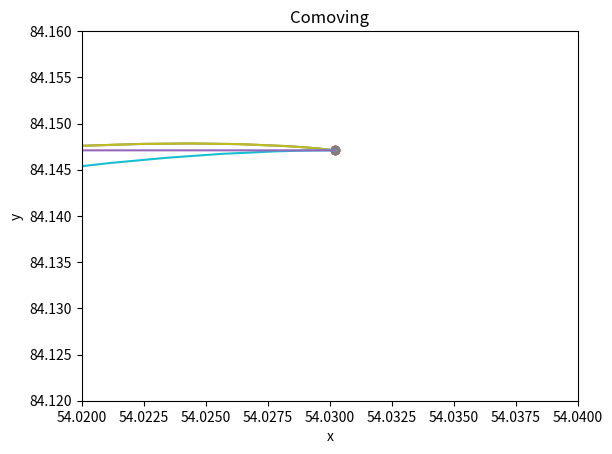

Source code (Python):
import numpy as np
from matplotlib import pyplot as plt
from scipy.integrate import solve_ivp

#Constants

H0 = 1
c = 1 #km/s
OM = 0.3
OLambda = 0.7
M0 = 0
Lambda = 0.7

#Define M(r)

def M(r):
    M = M0 / r**4
    return(M)

def dMdr(r):
    dMdr = -2 * M0 / r**5
    return(dMdr)

def d2Mdr2(r):
    d2Mdr2 = 6 * M0 / r**6
    return(d2Mdr2)

#Define E(r)

def E(r):
    E = -2 * M(r) / r - Lambda / 3 * r**2
    return(E)

def dEdr(r):
    dEdr = 2 * M(r) / r**2 - 2 * dMdr(r) / r - Lambda * 2/3 * r
    return(dEdr)

def d2Edr2(r):
    d2Edr2 = -4 * M(r) / r**3 + 4 * dMdr(r) / r**2 - 2 * d2Mdr2(r) / r - Lambda * 2/3
    return(d2Edr2)

#Derivatives of R (and f functions to simplify)

def Rcommat(r,R):
    Rcommat2 = 2 * M(r) / R + Lambda / 3 * R**2 + E(r)
    #if Rcommat2 < 0:
        #print("!!!!!!!!!!!")
    Rcommat = Rcommat2**0.5 * 1    #to test how things change
    if 0 > Rcommat2 and Rcommat2 > -0.1:
        Rcommat = 0
    return(Rcommat)

def f(r,R):
    f = 3 * OM * R**2 + Lambda * r**2 + E(r) + 3 * Rcommat(r,R)**2
    return(f)

def Rcommar(r,R):
    Rcommar = -1 * dEdr(r) * R / f(r,R)
    return(Rcommar)

def Rcommart(r,R):
    Rcommart = -2 * Rcommat(r,R) * Rcommar(r,R) / R
    return(Rcommart)

def dfdr(r,R):
    dfdr = (6 * OM * R * Rcommar(r,R) + 2 * Lambda * r + dEdr(r) + 6 * Rcommat(r,R) * Rcommart(r,R)
            + 6 * Rcommat(r,R) * Rcommar(r,R))
    return(dfdr)

def Rcommarr(r,R):
    Rcommarr = (1 / f(r,R)**2) * (R * (dfdr(r,R) * dEdr(r) - f(r,R) * d2Edr2(r)) 
                                  - f(r,R) * dEdr(r) * Rcommar(r,R))
    return(Rcommarr)

#Differential equations to solve

def t_dot(td):
    return(td)

def td_dot(r,rd,phid,R):
    part1 = -1 * Rcommar(r,R) * Rcommart(r,R) / (1 + E(r)) * rd**2
    part2 = -1 * R * Rcommat(r,R) * phid**2
    td_dot = part1 + part2
    return(td_dot)

def r_dot(rd):
    return(rd)

def rd_dot(td,r,rd,phid,R):
    part1 = -2 * Rcommart(r,R) / Rcommar(r,R) * td * rd
    part2 = -1 * (Rcommarr(r,R) / Rcommar(r,R) - dEdr(r) / (2 * (1 + E(r)))) * rd**2
    part3 = R * (1 + E(r)) / Rcommar(r,R) * phid**2
    rd_dot = part1 + part2 + part3
    return(rd_dot)

def phi_dot(phid):
    return(phid)

def phid_dot(td,r,rd,phid,R):
    part1 = -2 * Rcommat(r,R) / R * td * phid
    part2 = -2 * Rcommar(r,R) / R * rd * phid
    phid_dot = part1 + part2
    return(phid_dot)

def R_dot(td,r,rd,R):
    R_dot = Rcommat(r,R) * td + Rcommar(r,R) * rd
    return(R_dot)

#Now define a function that contains them all

def overall(sigma,y):
    print(sigma, y)
    t,td,r,rd,phi,phid,R = y
    y_dot = [t_dot(td), td_dot(r,rd,phid,R), r_dot(rd), rd_dot(td,r,rd,phid,R),
             phi_dot(phid), phid_dot(td,r,rd,phid,R), R_dot(td,r,rd,R)]
    #plt.scatter(R*np.cos(phi), R*np.sin(phi))
    #plt.scatter(r*np.cos(phi), r*np.sin(phi))
    #plt.scatter(R,t)
    #plt.scatter(r,t)
    #plt.xlim([-6,100])
    #plt.ylim([-2,100])
    #plt.show()
    null_condition = td**2 - (Rcommar(r,R)**2 / (1 + E(r)) * rd**2) - R**2 * phid**2
    yd = rd * np.sin(phi) + r * np.cos(phi) * phid
    #print(null_condition, yd)
    return(y_dot)

ri = 100
rdi = -1
Ri = ri
phii = 1

AQuad = 1 - np.tan(phii)**2 * Rcommar(ri,Ri)**2
BQuad = -2 * np.tan(phii)**2 * Rcommar(ri,Ri) * Rcommat(ri,Ri) * rdi
CQuad = -1 * Rcommar(ri,Ri)**2 / (1 + E(ri)) * rdi**2 - np.tan(phii)**2 * Rcommat(ri,Ri)**2 * rdi**2

#Original ydot = 0 method using physical y
#tdi = np.roots([AQuad,BQuad,CQuad])
#tdi = min(tdi)      #min or max for positive / negative t evolution
#phidi = -1 * (Rcommar(ri,Ri) * tdi + Rcommat(ri,Ri) * rdi) * np.sin(phii) / (Ri * np.cos(phii))

#Different ydot = 0 method using comoving y
#phidi = 1
phidi =  -1 * rdi * np.sin(phii) / (ri * np.cos(phii))
tdi = -1 * (Rcommar(ri,Ri)**2 / (1 + E(ri)) * rdi**2 + Ri**2 * rdi**2 / ri**2 * np.tan(phii)**2)**0.5

#tdi = -1 * (Rcommar(ri,Ri)**2 / (1 + E(ri)) * rdi**2 + Ri**2 * phidi**2)**0.5

y0 = [0, tdi, ri, rdi, phii, phidi, Ri]
#     t------r----------phi----------R
print(y0)

ydoti = (Rcommar(ri,Ri) * tdi + Rcommat(ri,Ri) * rdi) * np.sin(phii) + Ri * np.cos(phii) * phidi

#Now do the integration

sigma = np.arange(10000) * 1.5e-4
sol = solve_ivp(overall, [0,np.max(sigma)], y0, method="LSODA", min_step=0, t_eval=None)

print(np.shape(sol.y))
print(np.shape(sol.t))
if sol.status == -1: print("INTEGRATION FAILED") 

#Plot variables against sigma

plt.plot(sol.t,sol.y[0])
plt.xlabel("$\sigma$")
plt.ylabel("t")
plt.show()

plt.plot(sol.t,sol.y[2])
plt.xlabel("$\sigma$")
plt.ylabel("r")
plt.show()

plt.plot(sol.t,sol.y[3])
plt.xlabel("$\sigma$")
plt.ylabel("r dot")
plt.show()

plt.plot(sol.t,sol.y[4])
plt.xlabel("$\sigma$")
plt.ylabel("$\phi$")
plt.show()

plt.plot(sol.t,sol.y[5])
plt.xlabel("$\sigma$")
plt.ylabel("$\phi$ dot")
plt.show()

plt.plot(sol.t,sol.y[6])
plt.xlabel("$\sigma$")
plt.ylabel("R")
plt.show()

#Check y dot

#ydot = ((Rcommar(sol.y[2],sol.y[6]) * sol.y[1] + Rcommat(sol.y[2],sol.y[6]) * sol.y[3]) * np.sin(sol.y[4]) +
        #sol.y[6] * np.cos(sol.y[4]) * sol.y[5])
ydot = sol.y[3] * np.sin(sol.y[4]) + sol.y[2] * np.cos(sol.y[4]) * sol.y[5]
plt.plot(sol.t,ydot)
plt.xlabel("$\sigma$")
plt.ylabel("y dot")
#plt.xlim([0,1e-6])
#plt.ylim([-1000000,0])
plt.show()

#Check null condition

#null = (sol.y[1]**2 - Rcommar(sol.y[2],sol.y[6])**2 / (1 + E(sol.y[2])) * sol.y[3]**2 -
#        sol.y[6]**2 * sol.y[5]**2)
#plt.plot(sol.t,null)
#plt.xlabel("$\sigma$")
#plt.ylabel("null condition")
#plt.xlim([0.00011,0.00012])
#plt.yscale("log")
#plt.show()

#Plot physical xy

x = sol.y[6] * np.cos(sol.y[4])
y = sol.y[6] * np.sin(sol.y[4])

xin = sol.y[6][0] * np.cos(sol.y[4][0])
yin = sol.y[6][0] * np.sin(sol.y[4][0])

plt.plot(x,y)
plt.scatter(0,0, marker="x")
plt.scatter(xin,yin)
plt.xlabel("x")
plt.ylabel("y")
plt.title("Physical")
#plt.xlim([54.02,54.04])
#plt.ylim([84.12,84.16])
plt.savefig("NoM_Problem.jpeg", dpi=200)
plt.show()

plt.plot(x,y)
plt.scatter(0,0, marker="x")
plt.scatter(xin,yin)
plt.xlabel("x")
plt.ylabel("y")
plt.title("Physical")
plt.xlim([54.02,54.04])
plt.ylim([84.12,84.16])
plt.savefig("NoM_Problem_zoomed.jpeg", dpi=200)
plt.show()

#Plot comoving xy

x = sol.y[2] * np.cos(sol.y[4])
y = sol.y[2] * np.sin(sol.y[4])

xin = sol.y[2][0] * np.cos(sol.y[4][0])
yin = sol.y[2][0] * np.sin(sol.y[4][0])

plt.plot(x,y)
plt.scatter(0,0, marker="x")
plt.scatter(xin,yin)
plt.xlabel("x")
plt.ylabel("y")
plt.title("Comoving")
plt.xlim([54.02,54.04])
plt.ylim([84.12,84.16])
plt.show()

print("phii", phii, sol.y[4][0])
print("phidi", phidi, sol.y[5][0])
print("ri", ri, sol.y[2][0])
print("rdi", rdi, sol.y[3][0])
print("ti", 0, sol.y[0][0])
print("tdi", tdi, sol.y[1][0])
print("Ri", Ri, sol.y[6][0])
print("ydi", ydoti, ydot[0])

print(sol.y[1][0]**2)
print(Rcommar(sol.y[2][0],sol.y[6][0])**2 / (1 + E(sol.y[2][0])) * sol.y[3][0]**2)
print(sol.y[6][0]**2 * sol.y[5][0]**2)

r_test = rdi * sol.t + ri
phi_test = phidi * sol.t + phii
x_test = r_test * np.cos(phi_test)
y_test = r_test * np.sin(phi_test)

plt.plot(sol.t,sol.y[2])
plt.plot(sol.t,r_test)
plt.xlabel("$\sigma$")
plt.ylabel("r")
plt.show()

plt.plot(sol.t,sol.y[4])
plt.plot(sol.t,phi_test)
plt.xlabel("$\sigma$")
plt.ylabel("$\phi$")
plt.show()

#plt.plot(x,y)
plt.scatter(0,0, marker="x")
plt.scatter(xin,yin)
plt.plot(x_test,y_test)
plt.xlabel("x")
plt.ylabel("y")
plt.title("Comoving")
plt.show()

print("Is phid_dot 0 at sig = 0 (when M = 0)?")
phid_dot_test = -2 * Rcommar(ri,Ri) / Ri * rdi * phidi
print(phid_dot_test)